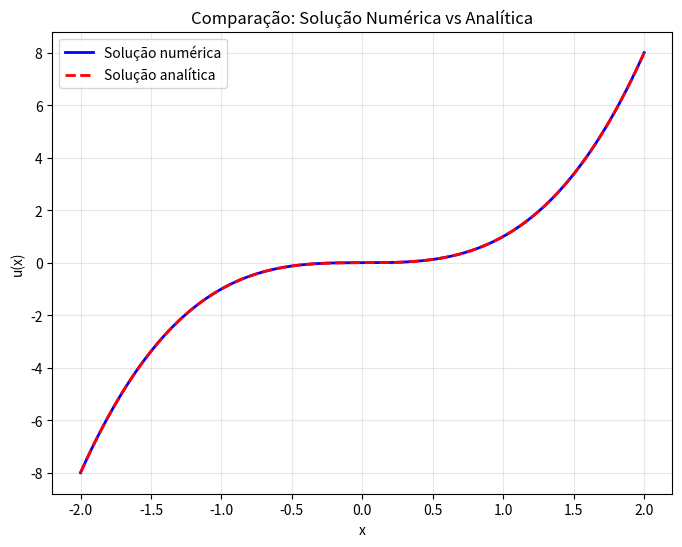

Reproduce this figure in Python.
import numpy as np
from numpy.linalg import solve
import matplotlib.pyplot as plt
"""
Esse programa, resolve a equação de poisson em uma domínio unidimensional 

    u'' = f(x)  para  -2 < x < 2
    
    Com as seguintes condições de contorno
    
    u(xi) = alpha      u(xf) = beta 
Por conveniência, aplicamos como condição de contorno a função analítica.

"""

# Construção da malha
xi, xf = -2, 2
N = 514 # Número de pontos totais
# N_inter = N - 2
x, dx = np.linspace(xi, xf, N+1, retstep = True, endpoint = True)


### Declaração da solução analítica ###
sol_exact = lambda x: x**3
x_e = np.linspace(xi, xf, 200, endpoint= True)
s = sol_exact(x_e)

# Condição de contorno
def g(x):
    return sol_exact(x)

#Termo fonte
def f(x):
    return -6*x

# Montagem da Matriz do método centrado
vec_s = np.ones(N-2)
vec_p = -2*np.ones(N -1 )
vec_i = np.ones(N - 2)

diagonal_superior  = np.diag(vec_s, -1)
diagonal_principal = np.diag(vec_p, 0)
diagonal_inferior  = np.diag(vec_s,1)


#Escolhemos aqui dividir dx**2 por A, mas, poderíamos multiplicar F por dx**2
A = 1/(dx ** 2) * (diagonal_superior + diagonal_principal + diagonal_inferior)
F = np.zeros(N - 1) # Tamanho 4


for i in range(N-1): # i Varia de 0 à 3
    F[i] = - f(x[i + 1]) # F recebe os valores de f avaliados em x1, x2, x3, x4 -> f(x1), ...,f(x4)


# Implementação das condições de contorno no vetor F
F[0] -= g(xi) / dx**2  # Divisão das condições de contorno por dx**2
F[-1] -= g(xf) / dx**2


U_interno = solve(A, F)


# Não sei se tem uma forma elegante e até mais inteligente para fazer essa construção de U.
U = np.zeros(N + 1)
U[0] = g(xi)
U[1:-1] = U_interno[:]
U[-1] = g(xf)


# Cálculo do erro utilizando a norma do máximo
norm = np.max(np.abs(U - sol_exact(x)))
print(norm)

#Estudo de convergência
Vetor_N = [18, 34, 66, 130, 258, 514]


plt.figure(figsize=(8, 6))
plt.plot(x, U, 'b-', linewidth=2, label='Solução numérica')
plt.plot(x_e, s, 'r--', linewidth=2, label='Solução analítica')
plt.xlabel('x')
plt.ylabel('u(x)')
plt.title('Comparação: Solução Numérica vs Analítica')
plt.grid(True, alpha=0.3)
plt.legend()
plt.show()